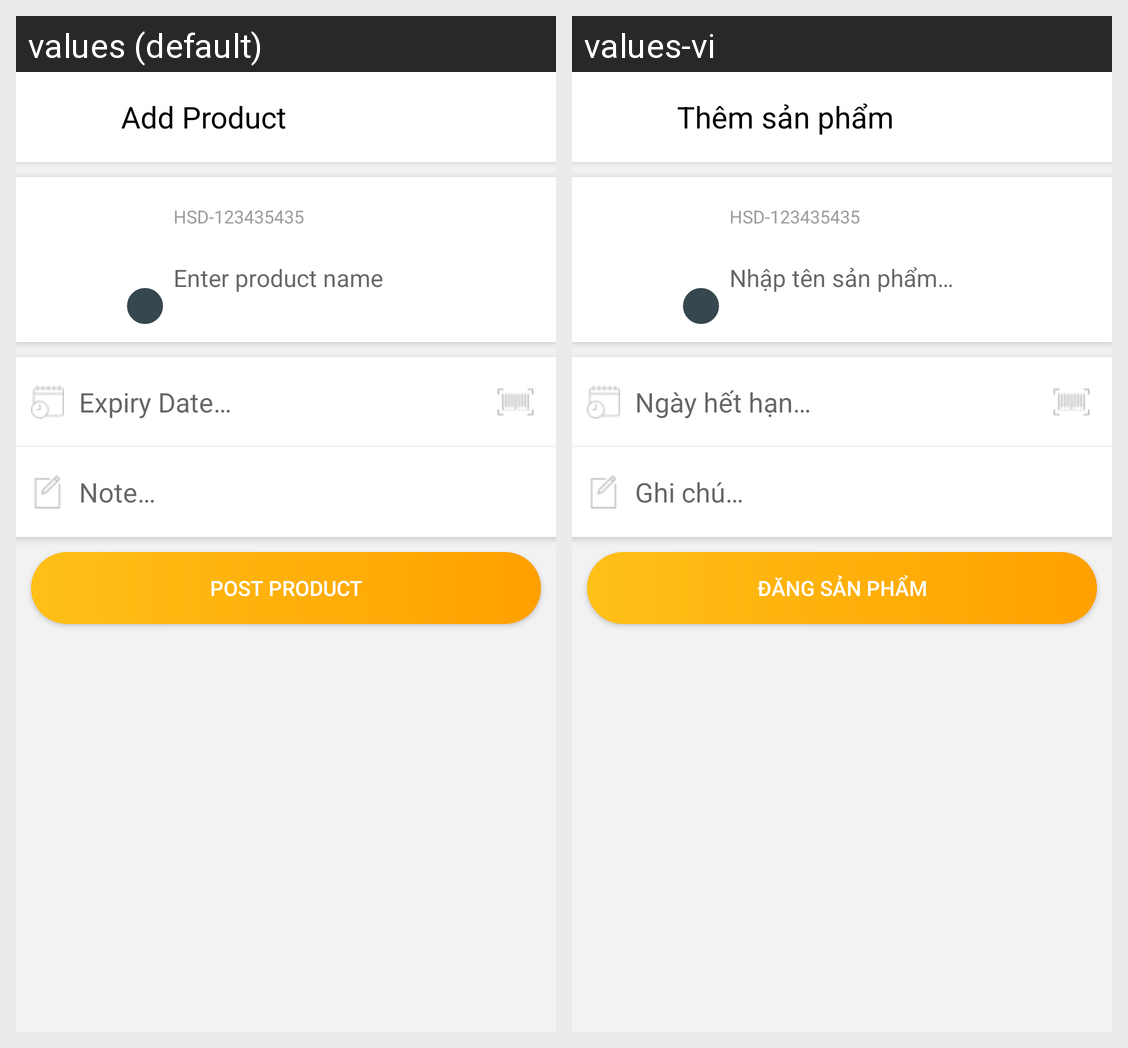

Strings drawn on this Android screen and how each of the app's shown locales translates them:
Android screen res/layout/add_product_layout.xml rendered under 2 locales, left to right: values (default), values-vi. Device: Nexus 5 (rendered at 1080×1920; each locale shown at half size, 540×960, under a caption strip naming it); theme AppTheme.NoActionbar.
Strings drawn on this screen, with the default value and each locale's value (text and hints the layout hard-codes, and strings that could not be matched under every locale, appear in the picture but are not listed):

add_product
  values: Add Product
  values-vi: Thêm sản phẩm

enter_product_name
  values: Enter product name
  values-vi: Nhập tên sản phẩm…

expiry_date
  values: Expiry Date…
  values-vi: Ngày hết hạn…

note
  values: Note…
  values-vi: Ghi chú…

post
  values: POST PRODUCT
  values-vi: ĐĂNG SẢN PHẨM
